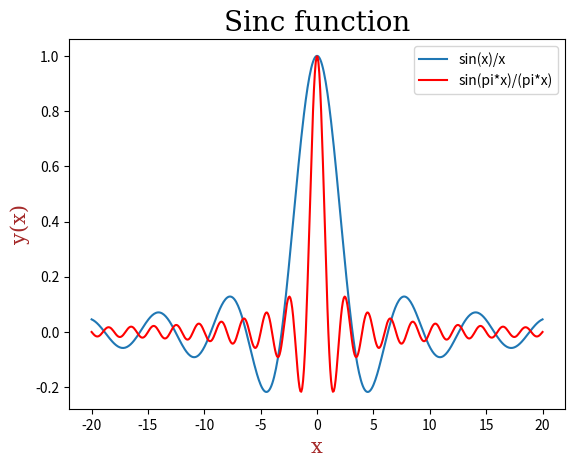

Recreate this plot in Python.
import numpy as np
import matplotlib.pyplot as plt


# Title font
font1 = {
	'family':'serif',
	'size':20,
	'color':'black'
}

# Labels font
font2 = {
	'family':'serif',
	'size':15,
	'color':'brown'
}


# x values
x = np.linspace(-20, 20, 500)
# sinc funtion
y = np.sin(x) / x

# normalized sinc
z = np.sin(np.pi * x) / (np.pi*x)

plt.plot(x, y, label="sin(x)/x")
plt.plot(x, z, color="red", label="sin(pi*x)/(pi*x)")
plt.title("Sinc function", fontdict=font1)
plt.xlabel("x", fontdict=font2)
plt.ylabel("y(x)", fontdict=font2)
plt.legend()
plt.show()